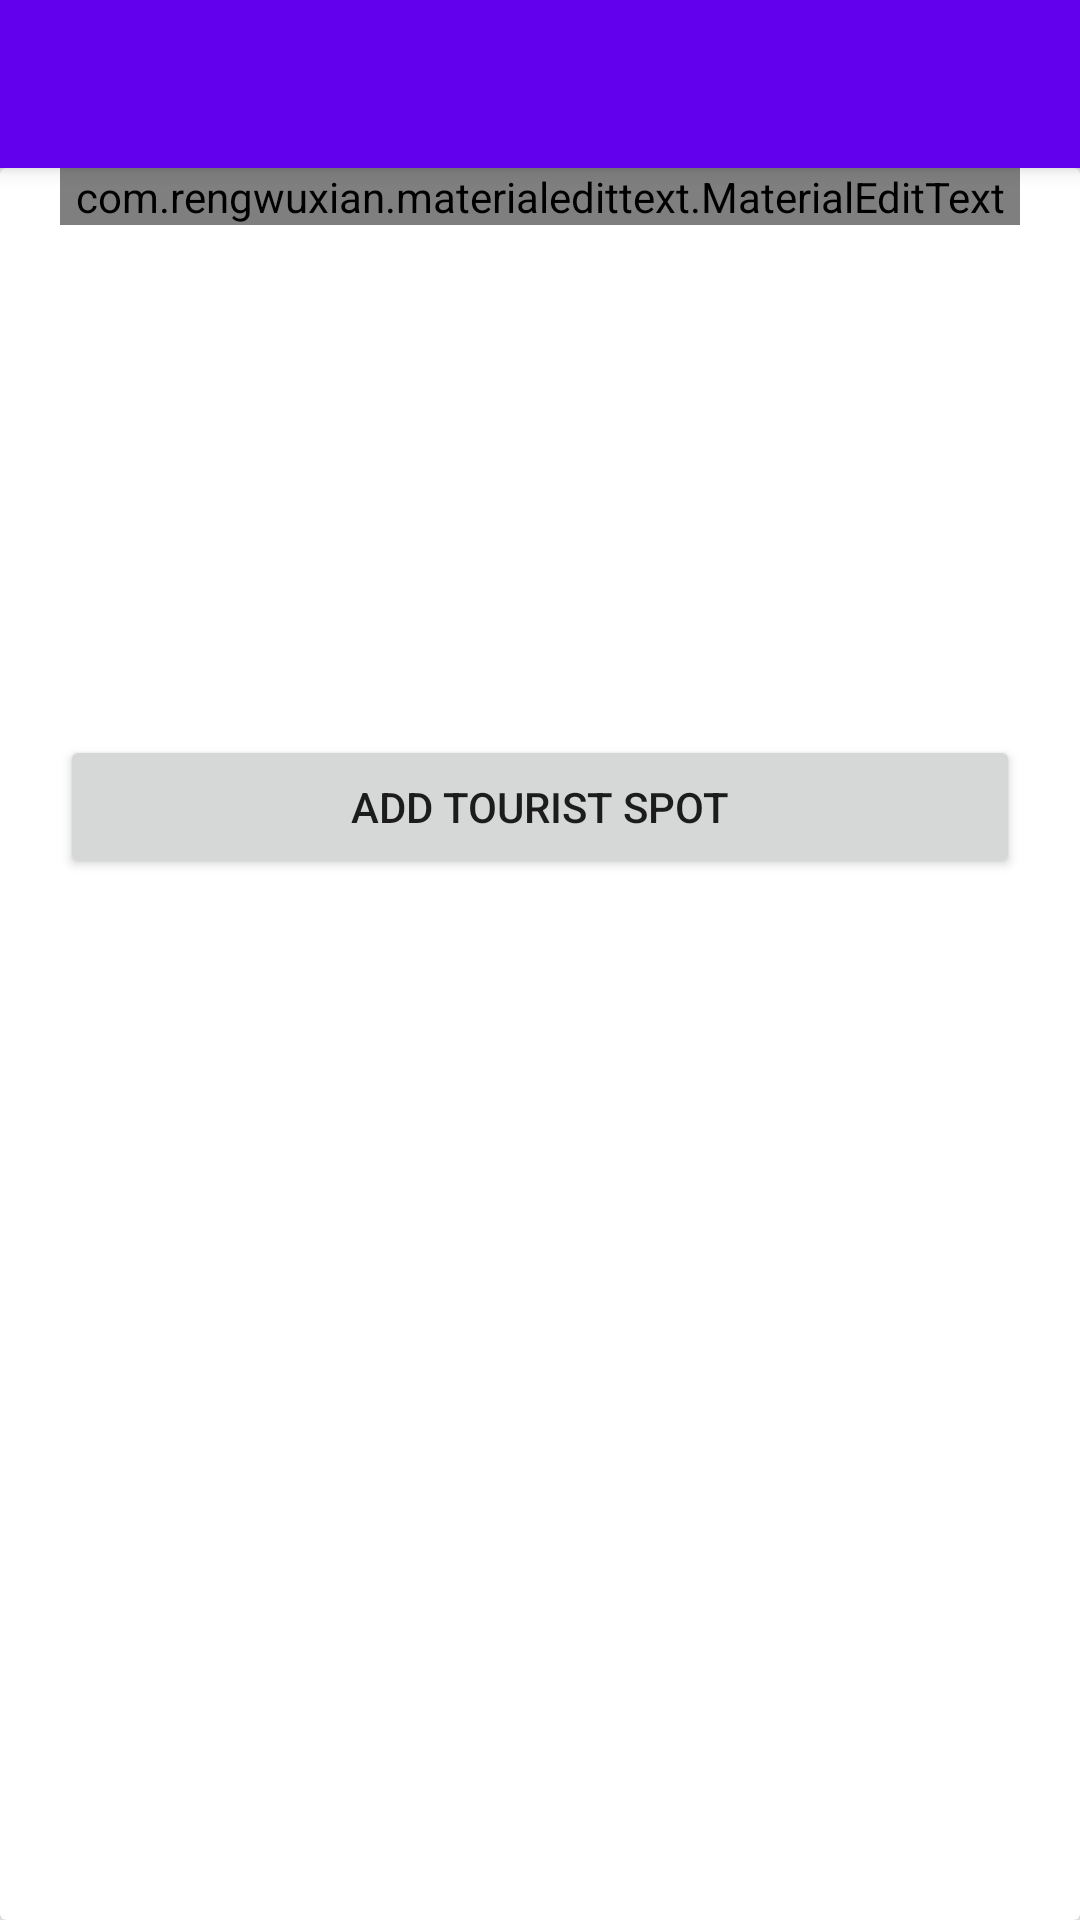

Android layout source for this screen:
<!-- AndroidManifest.xml: application theme AppTheme -->
<!-- res/layout/activity_add_tourist_spot.xml -->
<?xml version="1.0" encoding="utf-8"?>

<androidx.coordinatorlayout.widget.CoordinatorLayout xmlns:android="http://schemas.android.com/apk/res/android"
    xmlns:app="http://schemas.android.com/apk/res-auto"
    xmlns:tools="http://schemas.android.com/tools"
    android:layout_width="match_parent"
    android:layout_height="match_parent"
    tools:context=".add_tourist_spot">

    <com.google.android.material.appbar.AppBarLayout
        android:layout_width="match_parent"
        android:layout_height="wrap_content"
        android:theme="@style/AppTheme.AppBarOverlay">

        <androidx.appcompat.widget.Toolbar
            android:id="@+id/toolbar"
            android:layout_width="match_parent"
            android:layout_height="?attr/actionBarSize"
            android:background="?attr/colorPrimary"
            app:popupTheme="@style/AppTheme.PopupOverlay" />

    </com.google.android.material.appbar.AppBarLayout>

    <include layout="@layout/content_add_tourist_spot" />


</androidx.coordinatorlayout.widget.CoordinatorLayout>
<!-- res/layout/content_add_tourist_spot.xml (included above) -->
<?xml version="1.0" encoding="utf-8"?>

<RelativeLayout xmlns:android="http://schemas.android.com/apk/res/android"
    xmlns:app="http://schemas.android.com/apk/res-auto"
    android:layout_width="match_parent"
    android:layout_height="match_parent"
    app:layout_behavior="@string/appbar_scrolling_view_behavior">
    <include layout="@layout/add_tourism_spot" android:id="@+id/custom"/>

</RelativeLayout>
<!-- res/layout/add_tourism_spot.xml (included above) -->
<?xml version="1.0" encoding="utf-8"?>

<androidx.cardview.widget.CardView
    xmlns:android="http://schemas.android.com/apk/res/android"
    android:layout_width="match_parent"
    android:layout_height="match_parent"
    xmlns:app="http://schemas.android.com/apk/res-auto"
    app:cardElevation="10dp">
    <ScrollView
        android:layout_width="match_parent"
        android:layout_height="match_parent"
        >
        <LinearLayout
            android:orientation="vertical"
            android:layout_marginStart="20dp"
            android:layout_marginEnd="20dp"
            android:layout_width="match_parent"
            android:layout_height="match_parent">
            <com.rengwuxian.materialedittext.MaterialEditText
                android:layout_width="match_parent"
                android:layout_height="wrap_content"
                android:hint="Tourist Spot Name"
                android:inputType="text"
                android:id="@+id/spotName"
                android:textSize="20sp"
                android:textColorHint="@color/colorPrimary"
                android:textColor="@color/colorPrimary"
                app:met_singleLineEllipsis="true"
                app:met_baseColor="@color/colorPrimary"
                app:met_floatingLabel="highlight"
                app:met_primaryColor="@color/colorPrimary"
                />
            <ImageView
                android:layout_width="150dp"
                android:layout_height="150dp"
                android:id="@+id/spot_picture"
                android:src="@drawable/upload"
                android:layout_gravity="center"
                android:layout_margin="10dp"
                />
            <Button
                android:layout_width="match_parent"
                android:layout_height="wrap_content"
                android:id="@+id/add_spot"
                 android:text="Add Tourist Spot"

                />
        </LinearLayout>
    </ScrollView>


</androidx.cardview.widget.CardView>
<!-- resources referenced by this layout -->
<resources>
  <color name="colorPrimary">#6200EE</color>
  <style name="AppTheme.AppBarOverlay" parent="ThemeOverlay.AppCompat.Dark.ActionBar" />
  <style name="AppTheme.PopupOverlay" parent="ThemeOverlay.AppCompat.Light" />
  <style name="AppTheme" parent="Theme.AppCompat.Light.NoActionBar">
          
          <item name="colorPrimary">@color/colorPrimary</item>
          <item name="colorPrimaryDark">@color/colorPrimaryDark</item>
          <item name="colorAccent">@color/colorAccent</item>
      </style>
  <color name="colorPrimaryDark">#3700B3</color>
  <color name="colorAccent">#03DAC5</color>
</resources>
